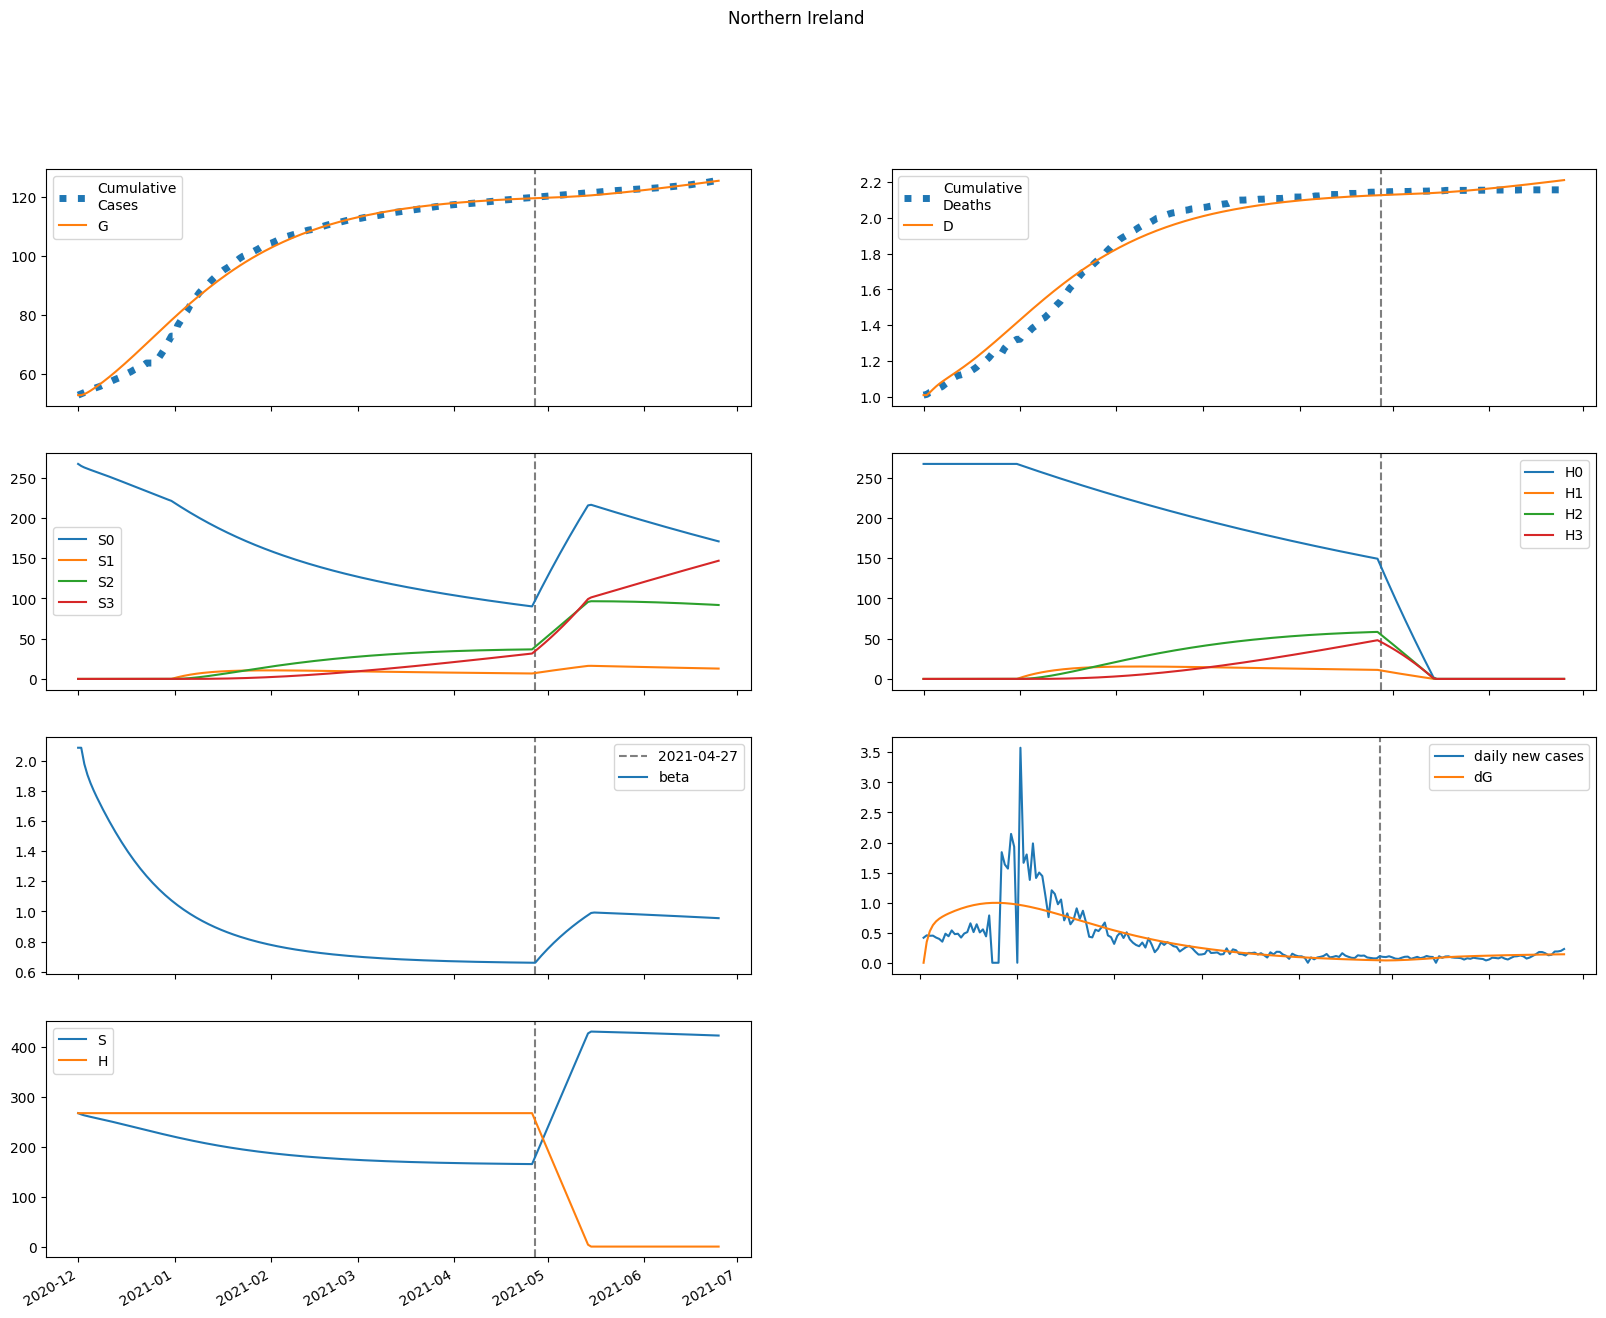

Data behind this chart, as committed beside it:
series, 2020-12-01, 2020-12-02, 2020-12-03, 2020-12-04, 2020-12-05, 2020-12-06, 2020-12-07, 2020-12-08, 2020-12-09, 2020-12-10, 2020-12-11, 2020-12-12, 2020-12-13, 2020-12-14, 2020-12-15, 2020-12-16, 2020-12-17, 2020-12-18, 2020-12-19, 2020-12-20, 2020-12-21, 2020-12-22, 2020-12-23
S, 267241, 264663, 262800, 261248, 259827, 258453, 257085, 255706, 254308, 252887, 251444, 249980, 248498, 246999, 245486, 243962, 242429, 240890, 239348, 237805, 236262, 234723, 233190
E, 0.0, 2578, 3912, 4664, 5130, 5454, 5705, 5916, 6103, 6274, 6432, 6579, 6715, 6839, 6951, 7052, 7141, 7218, 7282, 7334, 7375, 7404, 7422
I, 5741, 3863, 2946, 2507, 2313, 2245, 2243, 2275, 2325, 2384, 2446, 2510, 2572, 2632, 2689, 2743, 2792, 2837, 2878, 2914, 2946, 2972, 2994
A, 3017, 2875, 2921, 3059, 3244, 3453, 3675, 3904, 4137, 4373, 4609, 4846, 5081, 5316, 5548, 5776, 6002, 6222, 6438, 6649, 6853, 7050, 7240
IH, 0.0, 886.1, 1030, 958.4, 855.8, 775.7, 726, 701.3, 694.2, 698.5, 709.6, 724.7, 741.8, 759.8, 777.9, 795.6, 812.5, 828.4, 843.2, 856.7, 868.9, 879.7, 889
IN, 991.4, 1922, 2471, 2827, 3086, 3296, 3480, 3654, 3821, 3988, 4154, 4321, 4488, 4656, 4824, 4991, 5157, 5322, 5484, 5644, 5800, 5951, 6098
D, 1011, 1011, 1026, 1043, 1059, 1073, 1086, 1098, 1110, 1122, 1133, 1145, 1157, 1170, 1182, 1195, 1209, 1222, 1236, 1250, 1264, 1279, 1294
R, 0.0, 203.2, 894.9, 1693, 2485, 3251, 4000, 4746, 5502, 6275, 7072, 7895, 8748, 9630, 10543, 11486, 12458, 13460, 14490, 15548, 16632, 17742, 18875
G, 52856, 52856, 53202, 53727, 54353, 55042, 55774, 56539, 57333, 58152, 58995, 59858, 60741, 61642, 62560, 63493, 64440, 65398, 66367, 67344, 68329, 69319, 70312
H, 267241, 267241, 267241, 267241, 267241, 267241, 267241, 267241, 267241, 267241, 267241, 267241, 267241, 267241, 267241, 267241, 267241, 267241, 267241, 267241, 267241, 267241, 267241
S0, 267241, 264663, 262800, 261248, 259827, 258453, 257085, 255706, 254308, 252887, 251444, 249980, 248498, 246999, 245486, 243962, 242429, 240890, 239348, 237805, 236262, 234723, 233190
E0, 0.0, 2578, 3912, 4664, 5130, 5454, 5705, 5916, 6103, 6274, 6432, 6579, 6715, 6839, 6951, 7052, 7141, 7218, 7282, 7334, 7375, 7404, 7422
I0, 5741, 3863, 2946, 2507, 2313, 2245, 2243, 2275, 2325, 2384, 2446, 2510, 2572, 2632, 2689, 2743, 2792, 2837, 2878, 2914, 2946, 2972, 2994
A0, 3017, 2875, 2921, 3059, 3244, 3453, 3675, 3904, 4137, 4373, 4609, 4846, 5081, 5316, 5548, 5776, 6002, 6222, 6438, 6649, 6853, 7050, 7240
IH0, 0.0, 886.1, 1030, 958.4, 855.8, 775.7, 726, 701.3, 694.2, 698.5, 709.6, 724.7, 741.8, 759.8, 777.9, 795.6, 812.5, 828.4, 843.2, 856.7, 868.9, 879.7, 889
IN0, 991.4, 1922, 2471, 2827, 3086, 3296, 3480, 3654, 3821, 3988, 4154, 4321, 4488, 4656, 4824, 4991, 5157, 5322, 5484, 5644, 5800, 5951, 6098
D0, 1011, 1011, 1026, 1043, 1059, 1073, 1086, 1098, 1110, 1122, 1133, 1145, 1157, 1170, 1182, 1195, 1209, 1222, 1236, 1250, 1264, 1279, 1294
R0, 0.0, 203.2, 894.9, 1693, 2485, 3251, 4000, 4746, 5502, 6275, 7072, 7895, 8748, 9630, 10543, 11486, 12458, 13460, 14490, 15548, 16632, 17742, 18875
G0, 52856, 52856, 53202, 53727, 54353, 55042, 55774, 56539, 57333, 58152, 58995, 59858, 60741, 61642, 62560, 63493, 64440, 65398, 66367, 67344, 68329, 69319, 70312
H0, 267241, 267241, 267241, 267241, 267241, 267241, 267241, 267241, 267241, 267241, 267241, 267241, 267241, 267241, 267241, 267241, 267241, 267241, 267241, 267241, 267241, 267241, 267241
S1, 0.0, 0.0, 0.0, 0.0, 0.0, 0.0, 0.0, 0.0, 0.0, 0.0, 0.0, 0.0, 0.0, 0.0, 0.0, 0.0, 0.0, 0.0, 0.0, 0.0, 0.0, 0.0, 0.0
E1, 0.0, 0.0, 0.0, 0.0, 0.0, 0.0, 0.0, 0.0, 0.0, 0.0, 0.0, 0.0, 0.0, 0.0, 0.0, 0.0, 0.0, 0.0, 0.0, 0.0, 0.0, 0.0, 0.0
I1, 0.0, 0.0, 0.0, 0.0, 0.0, 0.0, 0.0, 0.0, 0.0, 0.0, 0.0, 0.0, 0.0, 0.0, 0.0, 0.0, 0.0, 0.0, 0.0, 0.0, 0.0, 0.0, 0.0
A1, 0.0, 0.0, 0.0, 0.0, 0.0, 0.0, 0.0, 0.0, 0.0, 0.0, 0.0, 0.0, 0.0, 0.0, 0.0, 0.0, 0.0, 0.0, 0.0, 0.0, 0.0, 0.0, 0.0
IH1, 0.0, 0.0, 0.0, 0.0, 0.0, 0.0, 0.0, 0.0, 0.0, 0.0, 0.0, 0.0, 0.0, 0.0, 0.0, 0.0, 0.0, 0.0, 0.0, 0.0, 0.0, 0.0, 0.0
IN1, 0.0, 0.0, 0.0, 0.0, 0.0, 0.0, 0.0, 0.0, 0.0, 0.0, 0.0, 0.0, 0.0, 0.0, 0.0, 0.0, 0.0, 0.0, 0.0, 0.0, 0.0, 0.0, 0.0
D1, 0.0, 0.0, 0.0, 0.0, 0.0, 0.0, 0.0, 0.0, 0.0, 0.0, 0.0, 0.0, 0.0, 0.0, 0.0, 0.0, 0.0, 0.0, 0.0, 0.0, 0.0, 0.0, 0.0
R1, 0.0, 0.0, 0.0, 0.0, 0.0, 0.0, 0.0, 0.0, 0.0, 0.0, 0.0, 0.0, 0.0, 0.0, 0.0, 0.0, 0.0, 0.0, 0.0, 0.0, 0.0, 0.0, 0.0
G1, 0.0, 0.0, 0.0, 0.0, 0.0, 0.0, 0.0, 0.0, 0.0, 0.0, 0.0, 0.0, 0.0, 0.0, 0.0, 0.0, 0.0, 0.0, 0.0, 0.0, 0.0, 0.0, 0.0
H1, 0.0, 0.0, 0.0, 0.0, 0.0, 0.0, 0.0, 0.0, 0.0, 0.0, 0.0, 0.0, 0.0, 0.0, 0.0, 0.0, 0.0, 0.0, 0.0, 0.0, 0.0, 0.0, 0.0
S2, 0.0, 0.0, 0.0, 0.0, 0.0, 0.0, 0.0, 0.0, 0.0, 0.0, 0.0, 0.0, 0.0, 0.0, 0.0, 0.0, 0.0, 0.0, 0.0, 0.0, 0.0, 0.0, 0.0
E2, 0.0, 0.0, 0.0, 0.0, 0.0, 0.0, 0.0, 0.0, 0.0, 0.0, 0.0, 0.0, 0.0, 0.0, 0.0, 0.0, 0.0, 0.0, 0.0, 0.0, 0.0, 0.0, 0.0
I2, 0.0, 0.0, 0.0, 0.0, 0.0, 0.0, 0.0, 0.0, 0.0, 0.0, 0.0, 0.0, 0.0, 0.0, 0.0, 0.0, 0.0, 0.0, 0.0, 0.0, 0.0, 0.0, 0.0
A2, 0.0, 0.0, 0.0, 0.0, 0.0, 0.0, 0.0, 0.0, 0.0, 0.0, 0.0, 0.0, 0.0, 0.0, 0.0, 0.0, 0.0, 0.0, 0.0, 0.0, 0.0, 0.0, 0.0
IH2, 0.0, 0.0, 0.0, 0.0, 0.0, 0.0, 0.0, 0.0, 0.0, 0.0, 0.0, 0.0, 0.0, 0.0, 0.0, 0.0, 0.0, 0.0, 0.0, 0.0, 0.0, 0.0, 0.0
IN2, 0.0, 0.0, 0.0, 0.0, 0.0, 0.0, 0.0, 0.0, 0.0, 0.0, 0.0, 0.0, 0.0, 0.0, 0.0, 0.0, 0.0, 0.0, 0.0, 0.0, 0.0, 0.0, 0.0
D2, 0.0, 0.0, 0.0, 0.0, 0.0, 0.0, 0.0, 0.0, 0.0, 0.0, 0.0, 0.0, 0.0, 0.0, 0.0, 0.0, 0.0, 0.0, 0.0, 0.0, 0.0, 0.0, 0.0
R2, 0.0, 0.0, 0.0, 0.0, 0.0, 0.0, 0.0, 0.0, 0.0, 0.0, 0.0, 0.0, 0.0, 0.0, 0.0, 0.0, 0.0, 0.0, 0.0, 0.0, 0.0, 0.0, 0.0
G2, 0.0, 0.0, 0.0, 0.0, 0.0, 0.0, 0.0, 0.0, 0.0, 0.0, 0.0, 0.0, 0.0, 0.0, 0.0, 0.0, 0.0, 0.0, 0.0, 0.0, 0.0, 0.0, 0.0
H2, 0.0, 0.0, 0.0, 0.0, 0.0, 0.0, 0.0, 0.0, 0.0, 0.0, 0.0, 0.0, 0.0, 0.0, 0.0, 0.0, 0.0, 0.0, 0.0, 0.0, 0.0, 0.0, 0.0
S3, 0.0, 0.0, 0.0, 0.0, 0.0, 0.0, 0.0, 0.0, 0.0, 0.0, 0.0, 0.0, 0.0, 0.0, 0.0, 0.0, 0.0, 0.0, 0.0, 0.0, 0.0, 0.0, 0.0
E3, 0.0, 0.0, 0.0, 0.0, 0.0, 0.0, 0.0, 0.0, 0.0, 0.0, 0.0, 0.0, 0.0, 0.0, 0.0, 0.0, 0.0, 0.0, 0.0, 0.0, 0.0, 0.0, 0.0
I3, 0.0, 0.0, 0.0, 0.0, 0.0, 0.0, 0.0, 0.0, 0.0, 0.0, 0.0, 0.0, 0.0, 0.0, 0.0, 0.0, 0.0, 0.0, 0.0, 0.0, 0.0, 0.0, 0.0
A3, 0.0, 0.0, 0.0, 0.0, 0.0, 0.0, 0.0, 0.0, 0.0, 0.0, 0.0, 0.0, 0.0, 0.0, 0.0, 0.0, 0.0, 0.0, 0.0, 0.0, 0.0, 0.0, 0.0
IH3, 0.0, 0.0, 0.0, 0.0, 0.0, 0.0, 0.0, 0.0, 0.0, 0.0, 0.0, 0.0, 0.0, 0.0, 0.0, 0.0, 0.0, 0.0, 0.0, 0.0, 0.0, 0.0, 0.0
IN3, 0.0, 0.0, 0.0, 0.0, 0.0, 0.0, 0.0, 0.0, 0.0, 0.0, 0.0, 0.0, 0.0, 0.0, 0.0, 0.0, 0.0, 0.0, 0.0, 0.0, 0.0, 0.0, 0.0
D3, 0.0, 0.0, 0.0, 0.0, 0.0, 0.0, 0.0, 0.0, 0.0, 0.0, 0.0, 0.0, 0.0, 0.0, 0.0, 0.0, 0.0, 0.0, 0.0, 0.0, 0.0, 0.0, 0.0
R3, 0.0, 0.0, 0.0, 0.0, 0.0, 0.0, 0.0, 0.0, 0.0, 0.0, 0.0, 0.0, 0.0, 0.0, 0.0, 0.0, 0.0, 0.0, 0.0, 0.0, 0.0, 0.0, 0.0
G3, 0.0, 0.0, 0.0, 0.0, 0.0, 0.0, 0.0, 0.0, 0.0, 0.0, 0.0, 0.0, 0.0, 0.0, 0.0, 0.0, 0.0, 0.0, 0.0, 0.0, 0.0, 0.0, 0.0
H3, 0.0, 0.0, 0.0, 0.0, 0.0, 0.0, 0.0, 0.0, 0.0, 0.0, 0.0, 0.0, 0.0, 0.0, 0.0, 0.0, 0.0, 0.0, 0.0, 0.0, 0.0, 0.0, 0.0
beta, 2.086, 2.086, 1.978, 1.906, 1.851, 1.803, 1.758, 1.716, 1.676, 1.637, 1.599, 1.563, 1.527, 1.493, 1.459, 1.427, 1.397, 1.367, 1.338, 1.311, 1.284, 1.259, 1.235
